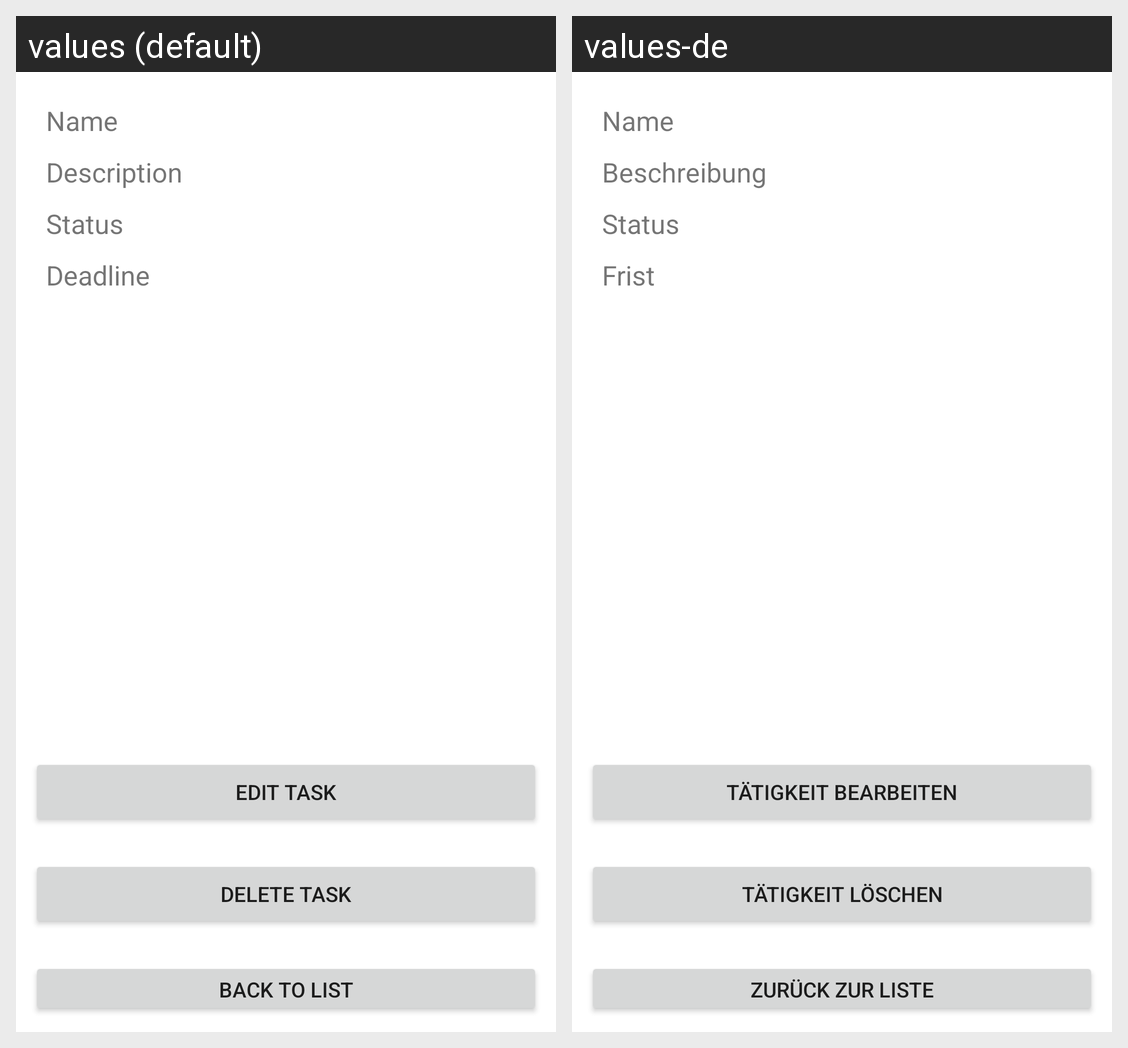

Locale-by-locale string values for the Android screen shown in this grid:
Android screen res/layout/activity_view_task.xml rendered under 2 locales, left to right: values (default), values-de. Device: Nexus 5 (rendered at 1080×1920; each locale shown at half size, 540×960, under a caption strip naming it); theme Theme.ConRep.
Strings drawn on this screen, with the default value and each locale's value (text and hints the layout hard-codes, and strings that could not be matched under every locale, appear in the picture but are not listed):

name
  values: Name
  values-de: Name

description
  values: Description
  values-de: Beschreibung

status
  values: Status
  values-de: Status

deadline
  values: Deadline
  values-de: Frist

edit_task
  values: Edit Task
  values-de: Tätigkeit bearbeiten

delete_task
  values: Delete Task
  values-de: Tätigkeit löschen

back_to_list
  values: Back To List
  values-de: Zurück zur liste
